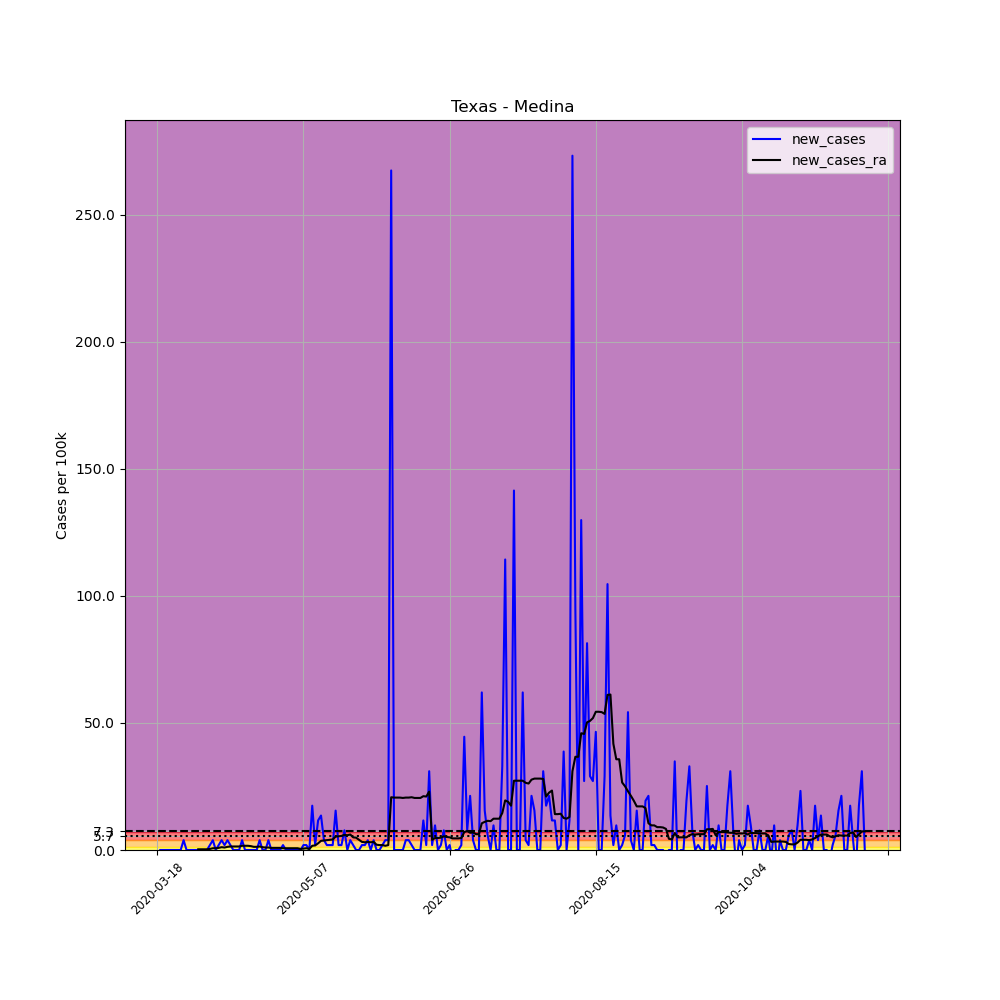

The table this chart was drawn from, first rows:
, date, county, state, fips, cases, deaths, COUNTY, STNAME, CTYNAME, POPESTIMATE2019, per_100k, new_cases, new_cases_ra
153143, 2020-03-18, Medina, Texas, 48325, 1, 0, 325, Texas, Medina, 51584, 1.939, , 
153144, 2020-03-19, Medina, Texas, 48325, 1, 0, 325, Texas, Medina, 51584, 1.939, 0.0, 
153145, 2020-03-20, Medina, Texas, 48325, 1, 0, 325, Texas, Medina, 51584, 1.939, 0.0, 
153146, 2020-03-21, Medina, Texas, 48325, 1, 0, 325, Texas, Medina, 51584, 1.939, 0.0, 
153147, 2020-03-22, Medina, Texas, 48325, 1, 0, 325, Texas, Medina, 51584, 1.939, 0.0, 
153148, 2020-03-23, Medina, Texas, 48325, 1, 0, 325, Texas, Medina, 51584, 1.939, 0.0, 
153149, 2020-03-24, Medina, Texas, 48325, 1, 0, 325, Texas, Medina, 51584, 1.939, 0.0, 
153150, 2020-03-25, Medina, Texas, 48325, 1, 0, 325, Texas, Medina, 51584, 1.939, 0.0, 
153151, 2020-03-26, Medina, Texas, 48325, 1, 0, 325, Texas, Medina, 51584, 1.939, 0.0, 
153152, 2020-03-27, Medina, Texas, 48325, 3, 0, 325, Texas, Medina, 51584, 5.816, 3.877, 
153153, 2020-03-28, Medina, Texas, 48325, 3, 0, 325, Texas, Medina, 51584, 5.816, 0.0, 
153154, 2020-03-29, Medina, Texas, 48325, 3, 0, 325, Texas, Medina, 51584, 5.816, 0.0, 
153155, 2020-03-30, Medina, Texas, 48325, 3, 0, 325, Texas, Medina, 51584, 5.816, 0.0, 
153156, 2020-03-31, Medina, Texas, 48325, 3, 0, 325, Texas, Medina, 51584, 5.816, 0.0, 
153157, 2020-04-01, Medina, Texas, 48325, 3, 0, 325, Texas, Medina, 51584, 5.816, 0.0, 0.2769
153158, 2020-04-02, Medina, Texas, 48325, 3, 0, 325, Texas, Medina, 51584, 5.816, 0.0, 0.2769
153159, 2020-04-03, Medina, Texas, 48325, 3, 0, 325, Texas, Medina, 51584, 5.816, 0.0, 0.2769
153160, 2020-04-04, Medina, Texas, 48325, 3, 0, 325, Texas, Medina, 51584, 5.816, 0.0, 0.2769
153161, 2020-04-05, Medina, Texas, 48325, 4, 0, 325, Texas, Medina, 51584, 7.754, 1.939, 0.4154
153162, 2020-04-06, Medina, Texas, 48325, 6, 0, 325, Texas, Medina, 51584, 11.63, 3.877, 0.6924
153163, 2020-04-07, Medina, Texas, 48325, 6, 0, 325, Texas, Medina, 51584, 11.63, 0.0, 0.6924
153164, 2020-04-08, Medina, Texas, 48325, 7, 0, 325, Texas, Medina, 51584, 13.57, 1.939, 0.8308
153165, 2020-04-09, Medina, Texas, 48325, 9, 1, 325, Texas, Medina, 51584, 17.45, 3.877, 1.108
153166, 2020-04-10, Medina, Texas, 48325, 10, 1, 325, Texas, Medina, 51584, 19.39, 1.939, 0.9693
153167, 2020-04-11, Medina, Texas, 48325, 12, 1, 325, Texas, Medina, 51584, 23.26, 3.877, 1.246
153168, 2020-04-12, Medina, Texas, 48325, 13, 1, 325, Texas, Medina, 51584, 25.2, 1.939, 1.385
153169, 2020-04-13, Medina, Texas, 48325, 13, 1, 325, Texas, Medina, 51584, 25.2, 0.0, 1.385
153170, 2020-04-14, Medina, Texas, 48325, 13, 1, 325, Texas, Medina, 51584, 25.2, 0.0, 1.385
153171, 2020-04-15, Medina, Texas, 48325, 13, 1, 325, Texas, Medina, 51584, 25.2, 0.0, 1.385
153172, 2020-04-16, Medina, Texas, 48325, 15, 2, 325, Texas, Medina, 51584, 29.08, 3.877, 1.662
153173, 2020-04-17, Medina, Texas, 48325, 15, 2, 325, Texas, Medina, 51584, 29.08, 0.0, 1.662
153174, 2020-04-18, Medina, Texas, 48325, 15, 2, 325, Texas, Medina, 51584, 29.08, 0.0, 1.662
153175, 2020-04-19, Medina, Texas, 48325, 15, 2, 325, Texas, Medina, 51584, 29.08, 0.0, 1.523
153176, 2020-04-20, Medina, Texas, 48325, 15, 2, 325, Texas, Medina, 51584, 29.08, 0.0, 1.246
153177, 2020-04-21, Medina, Texas, 48325, 15, 2, 325, Texas, Medina, 51584, 29.08, 0.0, 1.246
153178, 2020-04-22, Medina, Texas, 48325, 17, 2, 325, Texas, Medina, 51584, 32.96, 3.877, 1.385
153179, 2020-04-23, Medina, Texas, 48325, 17, 2, 325, Texas, Medina, 51584, 32.96, 0.0, 1.108
153180, 2020-04-24, Medina, Texas, 48325, 17, 2, 325, Texas, Medina, 51584, 32.96, 0.0, 0.9693
153181, 2020-04-25, Medina, Texas, 48325, 19, 2, 325, Texas, Medina, 51584, 36.83, 3.877, 0.9693
153182, 2020-04-26, Medina, Texas, 48325, 19, 2, 325, Texas, Medina, 51584, 36.83, 0.0, 0.8308
153183, 2020-04-27, Medina, Texas, 48325, 19, 2, 325, Texas, Medina, 51584, 36.83, 0.0, 0.8308
153184, 2020-04-28, Medina, Texas, 48325, 19, 2, 325, Texas, Medina, 51584, 36.83, 0.0, 0.8308
153185, 2020-04-29, Medina, Texas, 48325, 19, 2, 325, Texas, Medina, 51584, 36.83, 0.0, 0.8308
153186, 2020-04-30, Medina, Texas, 48325, 20, 2, 325, Texas, Medina, 51584, 38.77, 1.939, 0.6924
153187, 2020-05-01, Medina, Texas, 48325, 20, 2, 325, Texas, Medina, 51584, 38.77, 0.0, 0.6924
153188, 2020-05-02, Medina, Texas, 48325, 20, 2, 325, Texas, Medina, 51584, 38.77, 0.0, 0.6924
153189, 2020-05-03, Medina, Texas, 48325, 20, 2, 325, Texas, Medina, 51584, 38.77, 0.0, 0.6924
153190, 2020-05-04, Medina, Texas, 48325, 20, 2, 325, Texas, Medina, 51584, 38.77, 0.0, 0.6924
153191, 2020-05-05, Medina, Texas, 48325, 20, 2, 325, Texas, Medina, 51584, 38.77, 0.0, 0.6924
153192, 2020-05-06, Medina, Texas, 48325, 20, 2, 325, Texas, Medina, 51584, 38.77, 0.0, 0.4154
153193, 2020-05-07, Medina, Texas, 48325, 21, 2, 325, Texas, Medina, 51584, 40.71, 1.939, 0.5539
153194, 2020-05-08, Medina, Texas, 48325, 22, 2, 325, Texas, Medina, 51584, 42.65, 1.939, 0.6924
153195, 2020-05-09, Medina, Texas, 48325, 22, 2, 325, Texas, Medina, 51584, 42.65, 0.0, 0.4154
153196, 2020-05-10, Medina, Texas, 48325, 31, 2, 325, Texas, Medina, 51584, 60.1, 17.45, 1.662
153197, 2020-05-11, Medina, Texas, 48325, 32, 2, 325, Texas, Medina, 51584, 62.03, 1.939, 1.8
153198, 2020-05-12, Medina, Texas, 48325, 38, 2, 325, Texas, Medina, 51584, 73.67, 11.63, 2.631
153199, 2020-05-13, Medina, Texas, 48325, 45, 2, 325, Texas, Medina, 51584, 87.24, 13.57, 3.6
153200, 2020-05-14, Medina, Texas, 48325, 47, 2, 325, Texas, Medina, 51584, 91.11, 3.877, 3.739
153201, 2020-05-15, Medina, Texas, 48325, 48, 2, 325, Texas, Medina, 51584, 93.05, 1.939, 3.877
153202, 2020-05-16, Medina, Texas, 48325, 49, 2, 325, Texas, Medina, 51584, 94.99, 1.939, 4.016
... 183 more rows
